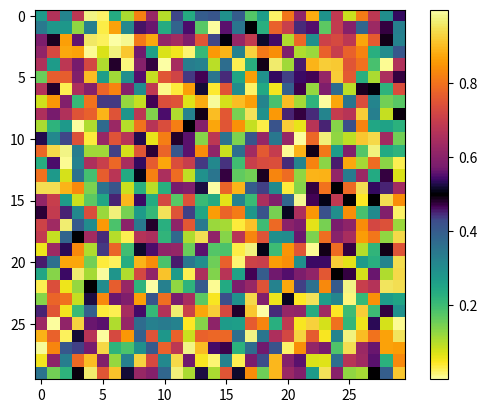

The matplotlib source for this figure:
from matplotlib.colors import LinearSegmentedColormap

def virino():
    """
    Defines the virino colormap, useful for plotting the angular data.

    Returns:
        The virino colormap
    """
    virino_list =   [[9.8857443e-01,   9.9435500e-01,   6.2314191e-01],
       [9.8899847e-01,   9.8635272e-01,   5.7966316e-01],
       [9.8942251e-01,   9.7835044e-01,   5.3618441e-01],
       [9.8984654e-01,   9.7034816e-01,   4.9270565e-01],
       [9.9027058e-01,   9.6234589e-01,   4.4922690e-01],
       [9.9069462e-01,   9.5434361e-01,   4.0574814e-01],
       [9.9111865e-01,   9.4634133e-01,   3.6226939e-01],
       [9.9154269e-01,   9.3833905e-01,   3.1879064e-01],
       [9.9196673e-01,   9.3033677e-01,   2.7531188e-01],
       [9.9239076e-01,   9.2233449e-01,   2.3183313e-01],
       [9.9281480e-01,   9.1433222e-01,   1.8835437e-01],
       [9.9323884e-01,   9.0632994e-01,   1.4487562e-01],
       [9.7486175e-01,   9.0365009e-01,   1.3052945e-01],
       [9.5578911e-01,   9.0112913e-01,   1.1842435e-01],
       [9.3643831e-01,   8.9863835e-01,   1.0838942e-01],
       [9.1682224e-01,   8.9616388e-01,   1.0091429e-01],
       [8.9694689e-01,   8.9369374e-01,   9.6447314e-02],
       [8.7684153e-01,   8.9120827e-01,   9.5258267e-02],
       [8.5653021e-01,   8.8869044e-01,   9.7346188e-02],
       [8.3603678e-01,   8.8612534e-01,   1.0242664e-01],
       [8.1538886e-01,   8.8349708e-01,   1.1002308e-01],
       [7.9461828e-01,   8.8079066e-01,   1.1958994e-01],
       [7.7375469e-01,   8.7799025e-01,   1.3061689e-01],
       [7.5283007e-01,   8.7508386e-01,   1.4267203e-01],
       [7.3187714e-01,   8.7206028e-01,   1.5542025e-01],
       [7.1092673e-01,   8.6890776e-01,   1.6860465e-01],
       [6.9001163e-01,   8.6561817e-01,   1.8203636e-01],
       [6.6915888e-01,   8.6218355e-01,   1.9557406e-01],
       [6.4839731e-01,   8.5859973e-01,   2.0911664e-01],
       [6.2775299e-01,   8.5486074e-01,   2.2258729e-01],
       [6.0725065e-01,   8.5096547e-01,   2.3592847e-01],
       [5.8691326e-01,   8.4691095e-01,   2.4909854e-01],
       [5.6676106e-01,   8.4269805e-01,   2.6206608e-01],
       [5.4681294e-01,   8.3832565e-01,   2.7480488e-01],
       [5.2708867e-01,   8.3379687e-01,   2.8729780e-01],
       [5.0760525e-01,   8.2911157e-01,   2.9952708e-01],
       [4.8837974e-01,   8.2427446e-01,   3.1148185e-01],
       [4.6942432e-01,   8.1928708e-01,   3.2315600e-01],
       [4.5075478e-01,   8.1415471e-01,   3.3454100e-01],
       [4.3238302e-01,   8.0888059e-01,   3.4563345e-01],
       [4.1432398e-01,   8.0346971e-01,   3.5642837e-01],
       [3.9659324e-01,   7.9792520e-01,   3.6692012e-01],
       [3.7920436e-01,   7.9225255e-01,   3.7710674e-01],
       [3.6216978e-01,   7.8645707e-01,   3.8698773e-01],
       [3.4550374e-01,   7.8054354e-01,   3.9656225e-01],
       [3.2922347e-01,   7.7451612e-01,   4.0582982e-01],
       [3.1334721e-01,   7.6837977e-01,   4.1478614e-01],
       [2.9789250e-01,   7.6214030e-01,   4.2343414e-01],
       [2.8287822e-01,   7.5580366e-01,   4.3177534e-01],
       [2.6832607e-01,   7.4937301e-01,   4.3980975e-01],
       [2.5426331e-01,   7.4285433e-01,   4.4753557e-01],
       [2.4071320e-01,   7.3625240e-01,   4.5495520e-01],
       [2.2770577e-01,   7.2957297e-01,   4.6207283e-01],
       [2.1527283e-01,   7.2281963e-01,   4.6888923e-01],
       [2.0344956e-01,   7.1599814e-01,   4.7540402e-01],
       [1.9227218e-01,   7.0911249e-01,   4.8162335e-01],
       [1.8177959e-01,   7.0216821e-01,   4.8754862e-01],
       [1.7201178e-01,   6.9516993e-01,   4.9318382e-01],
       [1.6300928e-01,   6.8812118e-01,   4.9853149e-01],
       [1.5480954e-01,   6.8102715e-01,   5.0359681e-01],
       [1.4744706e-01,   6.7389259e-01,   5.0838376e-01],
       [1.4094989e-01,   6.6672018e-01,   5.1289785e-01],
       [1.3533558e-01,   6.5951518e-01,   5.1714376e-01],
       [1.3061078e-01,   6.5228082e-01,   5.2112698e-01],
       [1.2676798e-01,   6.4502107e-01,   5.2485422e-01],
       [1.2378455e-01,   6.3773990e-01,   5.2833094e-01],
       [1.2162122e-01,   6.3043955e-01,   5.3156535e-01],
       [1.2022735e-01,   6.2312449e-01,   5.3456292e-01],
       [1.1954060e-01,   6.1579647e-01,   5.3733333e-01],
       [1.1948792e-01,   6.0845895e-01,   5.3988355e-01],
       [1.1999482e-01,   6.0111447e-01,   5.4221980e-01],
       [1.2098567e-01,   5.9376446e-01,   5.4435422e-01],
       [1.2238718e-01,   5.8641119e-01,   5.4629328e-01],
       [1.2412819e-01,   5.7905692e-01,   5.4804596e-01],
       [1.2614568e-01,   5.7170237e-01,   5.4962190e-01],
       [1.2838753e-01,   5.6434853e-01,   5.5103106e-01],
       [1.3080273e-01,   5.5699668e-01,   5.5228167e-01],
       [1.3335075e-01,   5.4964652e-01,   5.5338307e-01],
       [1.3599751e-01,   5.4229865e-01,   5.5434413e-01],
       [1.3872040e-01,   5.3495208e-01,   5.5517656e-01],
       [1.4149610e-01,   5.2760720e-01,   5.5588684e-01],
       [1.4430921e-01,   5.2026194e-01,   5.5648401e-01],
       [1.4714812e-01,   5.1291637e-01,   5.5697633e-01],
       [1.5000827e-01,   5.0556745e-01,   5.5737141e-01],
       [1.5288767e-01,   4.9821388e-01,   5.5767887e-01],
       [1.5578500e-01,   4.9085367e-01,   5.5790400e-01],
       [1.5869992e-01,   4.8348316e-01,   5.5805276e-01],
       [1.6163808e-01,   4.7610104e-01,   5.5813147e-01],
       [1.6460211e-01,   4.6870331e-01,   5.5814342e-01],
       [1.6759933e-01,   4.6128635e-01,   5.5809491e-01],
       [1.7063600e-01,   4.5384718e-01,   5.5798794e-01],
       [1.7371908e-01,   4.4638116e-01,   5.5782519e-01],
       [1.7685224e-01,   4.3888463e-01,   5.5760829e-01],
       [1.8004182e-01,   4.3135395e-01,   5.5733598e-01],
       [1.8329271e-01,   4.2378415e-01,   5.5700888e-01],
       [1.8660698e-01,   4.1617063e-01,   5.5662375e-01],
       [1.8998799e-01,   4.0851004e-01,   5.5617822e-01],
       [1.9343698e-01,   4.0079740e-01,   5.5566809e-01],
       [1.9695346e-01,   3.9302875e-01,   5.5508698e-01],
       [2.0053668e-01,   3.8519848e-01,   5.5442911e-01],
       [2.0418143e-01,   3.7730286e-01,   5.5368673e-01],
       [2.0788352e-01,   3.6933869e-01,   5.5285007e-01],
       [2.1163820e-01,   3.6130060e-01,   5.5190840e-01],
       [2.1543770e-01,   3.5318462e-01,   5.5085198e-01],
       [2.1927109e-01,   3.4498935e-01,   5.4966790e-01],
       [2.2312782e-01,   3.3670982e-01,   5.4834082e-01],
       [2.2699598e-01,   3.2834445e-01,   5.4685707e-01],
       [2.3086206e-01,   3.1989143e-01,   5.4519990e-01],
       [2.3471155e-01,   3.1134860e-01,   5.4335482e-01],
       [2.3853171e-01,   3.0271313e-01,   5.4130436e-01],
       [2.4807273e-01,   2.8006392e-01,   5.3489622e-01],
       [2.5842674e-01,   2.5292079e-01,   5.2521515e-01],
       [2.6747955e-01,   2.2502763e-01,   5.1266117e-01],
       [2.7478128e-01,   1.9647556e-01,   4.9686516e-01],
       [2.7995511e-01,   1.6735126e-01,   4.7759222e-01],
       [2.8271933e-01,   1.3766737e-01,   4.5477408e-01],
       [2.8290210e-01,   1.0723970e-01,   4.2850816e-01],
       [2.8042859e-01,   7.5399247e-02,   3.9902739e-01],
       [2.7529395e-01,   4.0218357e-02,   3.6665581e-01],
       [2.6548575e-01,   9.3873293e-03,   3.3142864e-01],
       [2.3672010e-01,   4.4848764e-03,   2.9201340e-01],
       [2.0426851e-01,   4.0678996e-03,   2.5193463e-01],
       [1.7181692e-01,   3.6509229e-03,   2.1185586e-01],
       [1.3936532e-01,   3.2339462e-03,   1.7177709e-01],
       [1.0691373e-01,   2.8169695e-03,   1.3169832e-01],
       [7.4462142e-02,   2.3999928e-03,   9.1619547e-02],
       [4.2010550e-02,   1.9830161e-03,   5.1540777e-02],
       [9.5589589e-03,   1.5660394e-03,   1.1462007e-02],
       [2.3768980e-03,   1.3540039e-03,   1.9032161e-02],
       [8.8012235e-03,   7.0267059e-03,   5.0862518e-02],
       [1.9446294e-02,   1.5127667e-02,   8.8637392e-02],
       [3.7697282e-02,   2.5859600e-02,   1.3202545e-01],
       [5.8728318e-02,   3.5382588e-02,   1.7261904e-01],
       [8.1791620e-02,   4.3173322e-02,   2.1489589e-01],
       [1.1029494e-01,   4.7276573e-02,   2.6239396e-01],
       [1.3859700e-01,   4.6434176e-02,   3.0316306e-01],
       [1.6913087e-01,   4.2549733e-02,   3.4019953e-01],
       [2.0368196e-01,   3.7766039e-02,   3.7263815e-01],
       [2.3403307e-01,   3.6703235e-02,   3.9357891e-01],
       [2.6715736e-01,   4.0291439e-02,   4.1008191e-01],
       [2.9653780e-01,   4.7336078e-02,   4.2023573e-01],
       [3.2824607e-01,   5.7612682e-02,   4.2733684e-01],
       [3.5608337e-01,   6.7701565e-02,   4.3100445e-01],
       [3.8447011e-01,   7.8305894e-02,   4.3289029e-01],
       [4.1552632e-01,   8.9900529e-02,   4.3293085e-01],
       [4.4303814e-01,   9.9993275e-02,   4.3137425e-01],
       [4.6876216e-01,   1.0927308e-01,   4.2878689e-01],
       [4.7855800e-01,   1.1276400e-01,   4.2747500e-01],
       [4.8740442e-01,   1.1589924e-01,   4.2613007e-01],
       [4.9984922e-01,   1.2029185e-01,   4.2401744e-01],
       [5.0606118e-01,   1.2247841e-01,   4.2286188e-01],
       [5.1851153e-01,   1.2685318e-01,   4.2034131e-01],
       [5.2472566e-01,   1.2903499e-01,   4.1898068e-01],
       [5.3717780e-01,   1.3341200e-01,   4.1604940e-01],
       [5.4715700e-01,   1.3692900e-01,   4.1351100e-01],
       [5.5583592e-01,   1.4000145e-01,   4.1114233e-01],
       [5.6585400e-01,   1.4356700e-01,   4.0825800e-01],
       [5.7447258e-01,   1.4665863e-01,   4.0561651e-01],
       [5.8688438e-01,   1.5115711e-01,   4.0158808e-01],
       [5.9307038e-01,   1.5342324e-01,   3.9947494e-01],
       [6.0544545e-01,   1.5801643e-01,   3.9503339e-01],
       [6.1551300e-01,   1.6181700e-01,   3.9121900e-01],
       [6.2393232e-01,   1.6505601e-01,   3.8786741e-01],
       [6.3399800e-01,   1.6899200e-01,   3.8370400e-01],
       [6.4232078e-01,   1.7232159e-01,   3.8009933e-01],
       [6.5451982e-01,   1.7731782e-01,   3.7458435e-01],
       [6.6058399e-01,   1.7986142e-01,   3.7173515e-01],
       [6.7268305e-01,   1.8506889e-01,   3.6583335e-01],
       [6.7869120e-01,   1.8772613e-01,   3.6279408e-01],
       [6.9066776e-01,   1.9317724e-01,   3.5651873e-01],
       [7.0057600e-01,   1.9785100e-01,   3.5111300e-01],
       [7.0844221e-01,   2.0169252e-01,   3.4665898e-01],
       [7.2016454e-01,   2.0762354e-01,   3.3978951e-01],
       [7.2597003e-01,   2.1066333e-01,   3.3627825e-01],
       [7.3750629e-01,   2.1692438e-01,   3.2907955e-01],
       [7.4321249e-01,   2.2013663e-01,   3.2540894e-01],
       [7.5453758e-01,   2.2675655e-01,   3.1790186e-01],
       [7.6401000e-01,   2.3255400e-01,   3.1139900e-01],
       [7.7121769e-01,   2.3716104e-01,   3.0628954e-01],
       [7.8212999e-01,   2.4443839e-01,   2.9831713e-01],
       [7.8750665e-01,   2.4817365e-01,   2.9427494e-01],
       [7.9813459e-01,   2.5587311e-01,   2.8605533e-01],
       [8.0336278e-01,   2.5982425e-01,   2.8189636e-01],
       [8.1367956e-01,   2.6796285e-01,   2.7345507e-01],
       [8.2238600e-01,   2.7519700e-01,   2.6608500e-01],
       [8.2872451e-01,   2.8072375e-01,   2.6055122e-01],
       [8.3716500e-01,   2.8838500e-01,   2.5298800e-01],
       [8.4323300e-01,   2.9416660e-01,   2.4737707e-01],
       [8.5259473e-01,   3.0351540e-01,   2.3845286e-01],
       [8.5716732e-01,   3.0829433e-01,   2.3396131e-01],
       [8.6612833e-01,   3.1809778e-01,   2.2488933e-01],
       [8.7374100e-01,   3.2690600e-01,   2.1688600e-01],
       [8.7903544e-01,   3.3335138e-01,   2.1112165e-01],
       [8.8630200e-01,   3.4258600e-01,   2.0296800e-01],
       [8.9128925e-01,   3.4925881e-01,   1.9716121e-01],
       [8.9908871e-01,   3.6022418e-01,   1.8774376e-01],
       [9.0286648e-01,   3.6579879e-01,   1.8301328e-01],
       [9.1020336e-01,   3.7717067e-01,   1.7346942e-01],
       [9.1374746e-01,   3.8294253e-01,   1.6867513e-01],
       [9.2061161e-01,   3.9470006e-01,   1.5899897e-01],
       [9.2647000e-01,   4.0538900e-01,   1.5029200e-01],
       [9.3029899e-01,   4.1278093e-01,   1.4431876e-01],
       [9.3635556e-01,   4.2513210e-01,   1.3440037e-01],
       [9.3925536e-01,   4.3137856e-01,   1.2941248e-01],
       [9.4482100e-01,   4.4405580e-01,   1.1933760e-01],
       [9.4747422e-01,   4.5045943e-01,   1.1427043e-01],
       [9.5254213e-01,   4.6343970e-01,   1.0404005e-01],
       [9.5685200e-01,   4.7535600e-01,   9.4695000e-02],
       [9.5951562e-01,   4.8324927e-01,   8.8538725e-02],
       [9.6338700e-01,   4.9546200e-01,   7.9073000e-02],
       [9.6573671e-01,   5.0345412e-01,   7.2941353e-02],
       [9.6946600e-01,   5.1713780e-01,   6.2604376e-02],
       [9.7120078e-01,   5.2402412e-01,   5.7516612e-02],
       [9.7442322e-01,   5.3793591e-01,   4.7605694e-02],
       [9.7709200e-01,   5.5085000e-01,   3.9050000e-02],
       [9.7861714e-01,   5.5905386e-01,   3.4378529e-02],
       [9.8082400e-01,   5.7220900e-01,   2.8508000e-02],
       [9.8204193e-01,   5.8046703e-01,   2.6013208e-02],
       [9.8389682e-01,   5.9490430e-01,   2.3746204e-02],
       [9.8469321e-01,   6.0215259e-01,   2.3690141e-02],
       [9.8602749e-01,   6.1675951e-01,   2.5896980e-02],
       [9.8656360e-01,   6.2408900e-01,   2.8226533e-02],
       [9.8737388e-01,   6.3885153e-01,   3.5559176e-02],
       [9.8781900e-01,   6.5277300e-01,   4.5581000e-02],
       [9.8792831e-01,   6.6116152e-01,   5.2549800e-02],
       [9.8785518e-01,   6.7615406e-01,   6.6107824e-02],
       [9.8768557e-01,   6.8366665e-01,   7.3342055e-02],
       [9.8707678e-01,   6.9877807e-01,   8.8605369e-02],
       [9.8663905e-01,   7.0634608e-01,   9.6558953e-02],
       [9.8549453e-01,   7.2156149e-01,   1.1310138e-01],
       [9.8407500e-01,   7.3608700e-01,   1.2952700e-01],
       [9.8310489e-01,   7.4448120e-01,   1.3931060e-01],
       [9.8117300e-01,   7.5913500e-01,   1.5686300e-01],
       [9.7992623e-01,   7.6750200e-01,   1.6718848e-01],
       [9.7738261e-01,   7.8289344e-01,   1.8675435e-01],
       [9.7599271e-01,   7.9057933e-01,   1.9682694e-01],
       [9.7296729e-01,   8.0598369e-01,   2.1768029e-01],
       [9.6978300e-01,   8.2082500e-01,   2.3868600e-01],
       [9.6792113e-01,   8.2902673e-01,   2.5074280e-01],
       [9.6439400e-01,   8.4384800e-01,   2.7339100e-01],
       [9.6240576e-01,   8.5192265e-01,   2.8627918e-01],
       [9.5861645e-01,   8.6703604e-01,   3.1154218e-01],
       [9.5674035e-01,   8.7450829e-01,   3.2466229e-01],
       [9.5313646e-01,   8.8928478e-01,   3.5203996e-01],
       [9.5148009e-01,   8.9653585e-01,   3.6625870e-01],
       [9.4864029e-01,   9.1074461e-01,   3.9589198e-01],
       [9.4680900e-01,   9.2416800e-01,   4.2637300e-01],
       [9.4639235e-01,   9.3096172e-01,   4.4287602e-01],
       [9.4693138e-01,   9.4351188e-01,   4.7542173e-01],
       [9.4797484e-01,   9.4945318e-01,   4.9181268e-01],
       [9.5179469e-01,   9.6069110e-01,   5.2451982e-01],
       [9.5458182e-01,   9.6597611e-01,   5.4061063e-01],
       [9.6186420e-01,   9.7597993e-01,   5.7210478e-01],
       [9.7116200e-01,   9.8528200e-01,   6.0215400e-01],
       [9.7653353e-01,   9.8977008e-01,   6.1681591e-01],
       [9.8836200e-01,   9.9836400e-01,   6.4492400e-01]]

    cmap = LinearSegmentedColormap.from_list('virino',virino_list)
    return cmap

if __name__ == '__main__':
    import numpy as np
    import matplotlib.pyplot as plt
    cmap = virino()
    plt.imshow(np.random.rand(30,30),cmap=cmap)
    plt.colorbar()
    plt.show()
